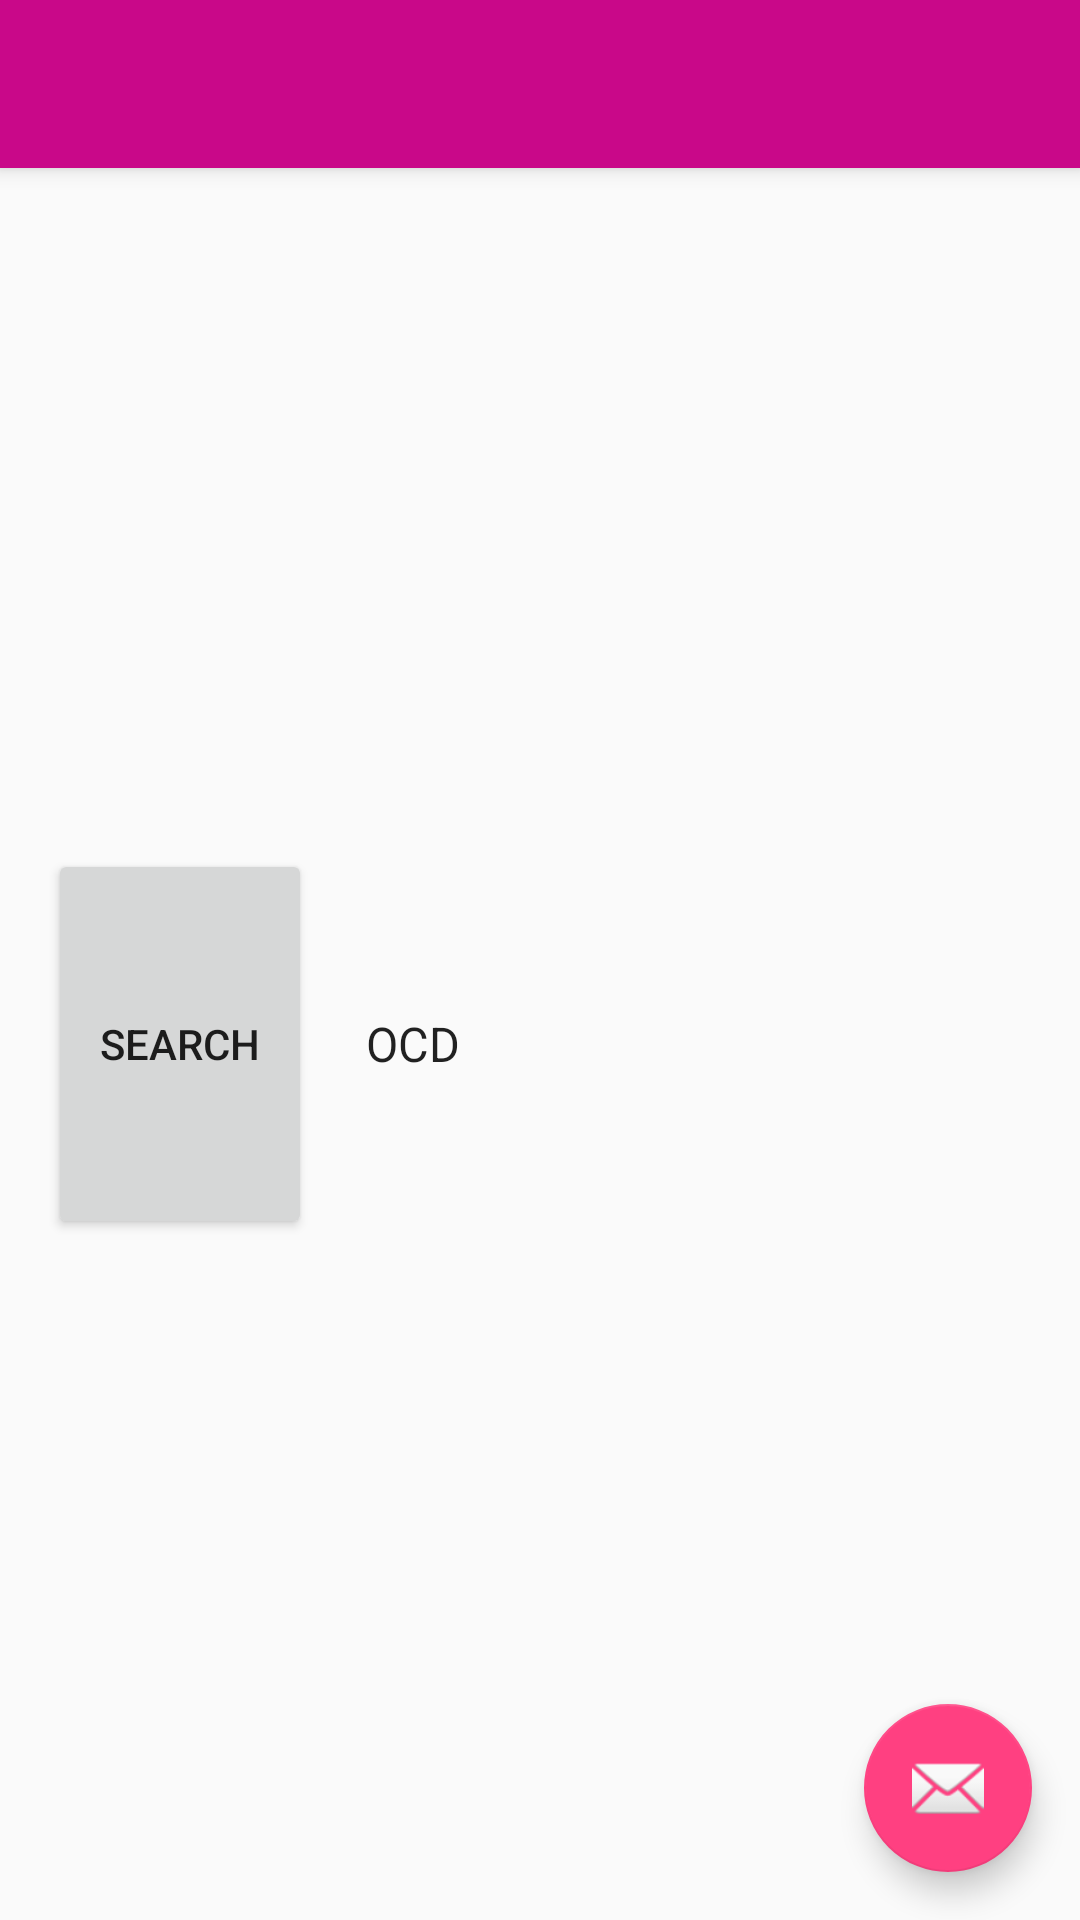

Write the Android layout XML for this screen, with the resource values it uses.
<!-- AndroidManifest.xml: application theme AppTheme -->
<!-- res/layout/activity_community_page.xml -->
<?xml version="1.0" encoding="utf-8"?>
<android.support.design.widget.CoordinatorLayout xmlns:android="http://schemas.android.com/apk/res/android"
    xmlns:app="http://schemas.android.com/apk/res-auto"
    xmlns:tools="http://schemas.android.com/tools"
    android:layout_width="match_parent"
    android:layout_height="match_parent"
    android:fitsSystemWindows="true"
    tools:context="com.example.example.aptitude.Views.CommunityPage">

    <android.support.design.widget.AppBarLayout
        android:layout_width="match_parent"
        android:layout_height="wrap_content"
        android:theme="@style/AppTheme.AppBarOverlay">

        <android.support.v7.widget.Toolbar
            android:id="@+id/toolbar"
            android:layout_width="match_parent"
            android:layout_height="?attr/actionBarSize"
            android:background="?attr/colorPrimary"
            app:popupTheme="@style/AppTheme.PopupOverlay" />

    </android.support.design.widget.AppBarLayout>

    <include layout="@layout/content_community_page" />

    <android.support.design.widget.FloatingActionButton
        android:id="@+id/fab"
        android:layout_width="wrap_content"
        android:layout_height="wrap_content"
        android:layout_gravity="bottom|end"
        android:layout_margin="@dimen/fab_margin"
        android:src="@android:drawable/ic_dialog_email" />

</android.support.design.widget.CoordinatorLayout>
<!-- res/layout/content_community_page.xml (included above) -->
<?xml version="1.0" encoding="utf-8"?>
<LinearLayout xmlns:android="http://schemas.android.com/apk/res/android"
    xmlns:app="http://schemas.android.com/apk/res-auto"
    xmlns:tools="http://schemas.android.com/tools"
    android:layout_width="match_parent"
    android:layout_height="match_parent"
    android:paddingBottom="@dimen/activity_vertical_margin"
    android:paddingLeft="@dimen/activity_horizontal_margin"
    android:paddingRight="@dimen/activity_horizontal_margin"
    android:paddingTop="@dimen/activity_vertical_margin"
    app:layout_behavior="@string/appbar_scrolling_view_behavior"
    tools:context=".Views.Activities.CommunityPage"
    tools:showIn="@layout/activity_community_page">


    <Button
        android:layout_width="wrap_content"
        android:layout_height="130dp"
        android:text="@string/search"
        android:id="@+id/searchButton"
        android:layout_gravity="center_vertical"
        android:onClick="onClickingSearch"/>

    <Spinner
        android:id="@+id/sufferingNameDropMenu"
        style="@style/editext_graybg"
        android:layout_width="wrap_content"
        android:layout_height="wrap_content"
        android:entries = "@array/TYPES_OF_SUFFERINGS"
        android:layout_gravity="center_vertical" />


</LinearLayout>
<!-- resources referenced by this layout -->
<resources>
  <string-array name="TYPES_OF_SUFFERINGS">
      <item>OCD</item>
          <item>Insomnia</item>
          <item>Stammering</item>
      </string-array>
  <dimen name="activity_horizontal_margin">16dp</dimen>
  <dimen name="activity_vertical_margin">16dp</dimen>
  <dimen name="fab_margin">16dp</dimen>
  <string name="search">Search</string>
  <style name="AppTheme.AppBarOverlay" parent="ThemeOverlay.AppCompat.Dark.ActionBar" />
  <style name="AppTheme.PopupOverlay" parent="ThemeOverlay.AppCompat.Light" />
  <style name="editext_graybg" parent="android:Widget.EditText">
          <item name="android:background">@drawable/editext_bg_gray</item>
          <item name="android:drawablePadding">@dimen/pad_5dp</item>
          <item name="android:ems">10</item>
          <item name="android:inputType">textEmailAddress</item>
          <item name="android:paddingLeft">@dimen/pad_10dp</item>
          <item name="android:paddingRight">@dimen/pad_10dp</item>
          <item name="android:textSize">@dimen/txt_16sp</item>
      </style>
  <style name="AppTheme" parent="Theme.AppCompat.Light.DarkActionBar">
          
          <item name="colorPrimary">@color/colorPrimary</item>
          <item name="colorPrimaryDark">@color/colorPrimaryDark</item>
          <item name="colorAccent">@color/colorAccent</item>
      </style>
  <dimen name="pad_5dp">5dp</dimen>
  <dimen name="pad_10dp">10dp</dimen>
  <dimen name="txt_16sp">16sp</dimen>
  <color name="colorPrimary">#c90889</color>
  <color name="colorPrimaryDark">#e9a69f</color>
  <color name="colorAccent">#FF4081</color>
</resources>
